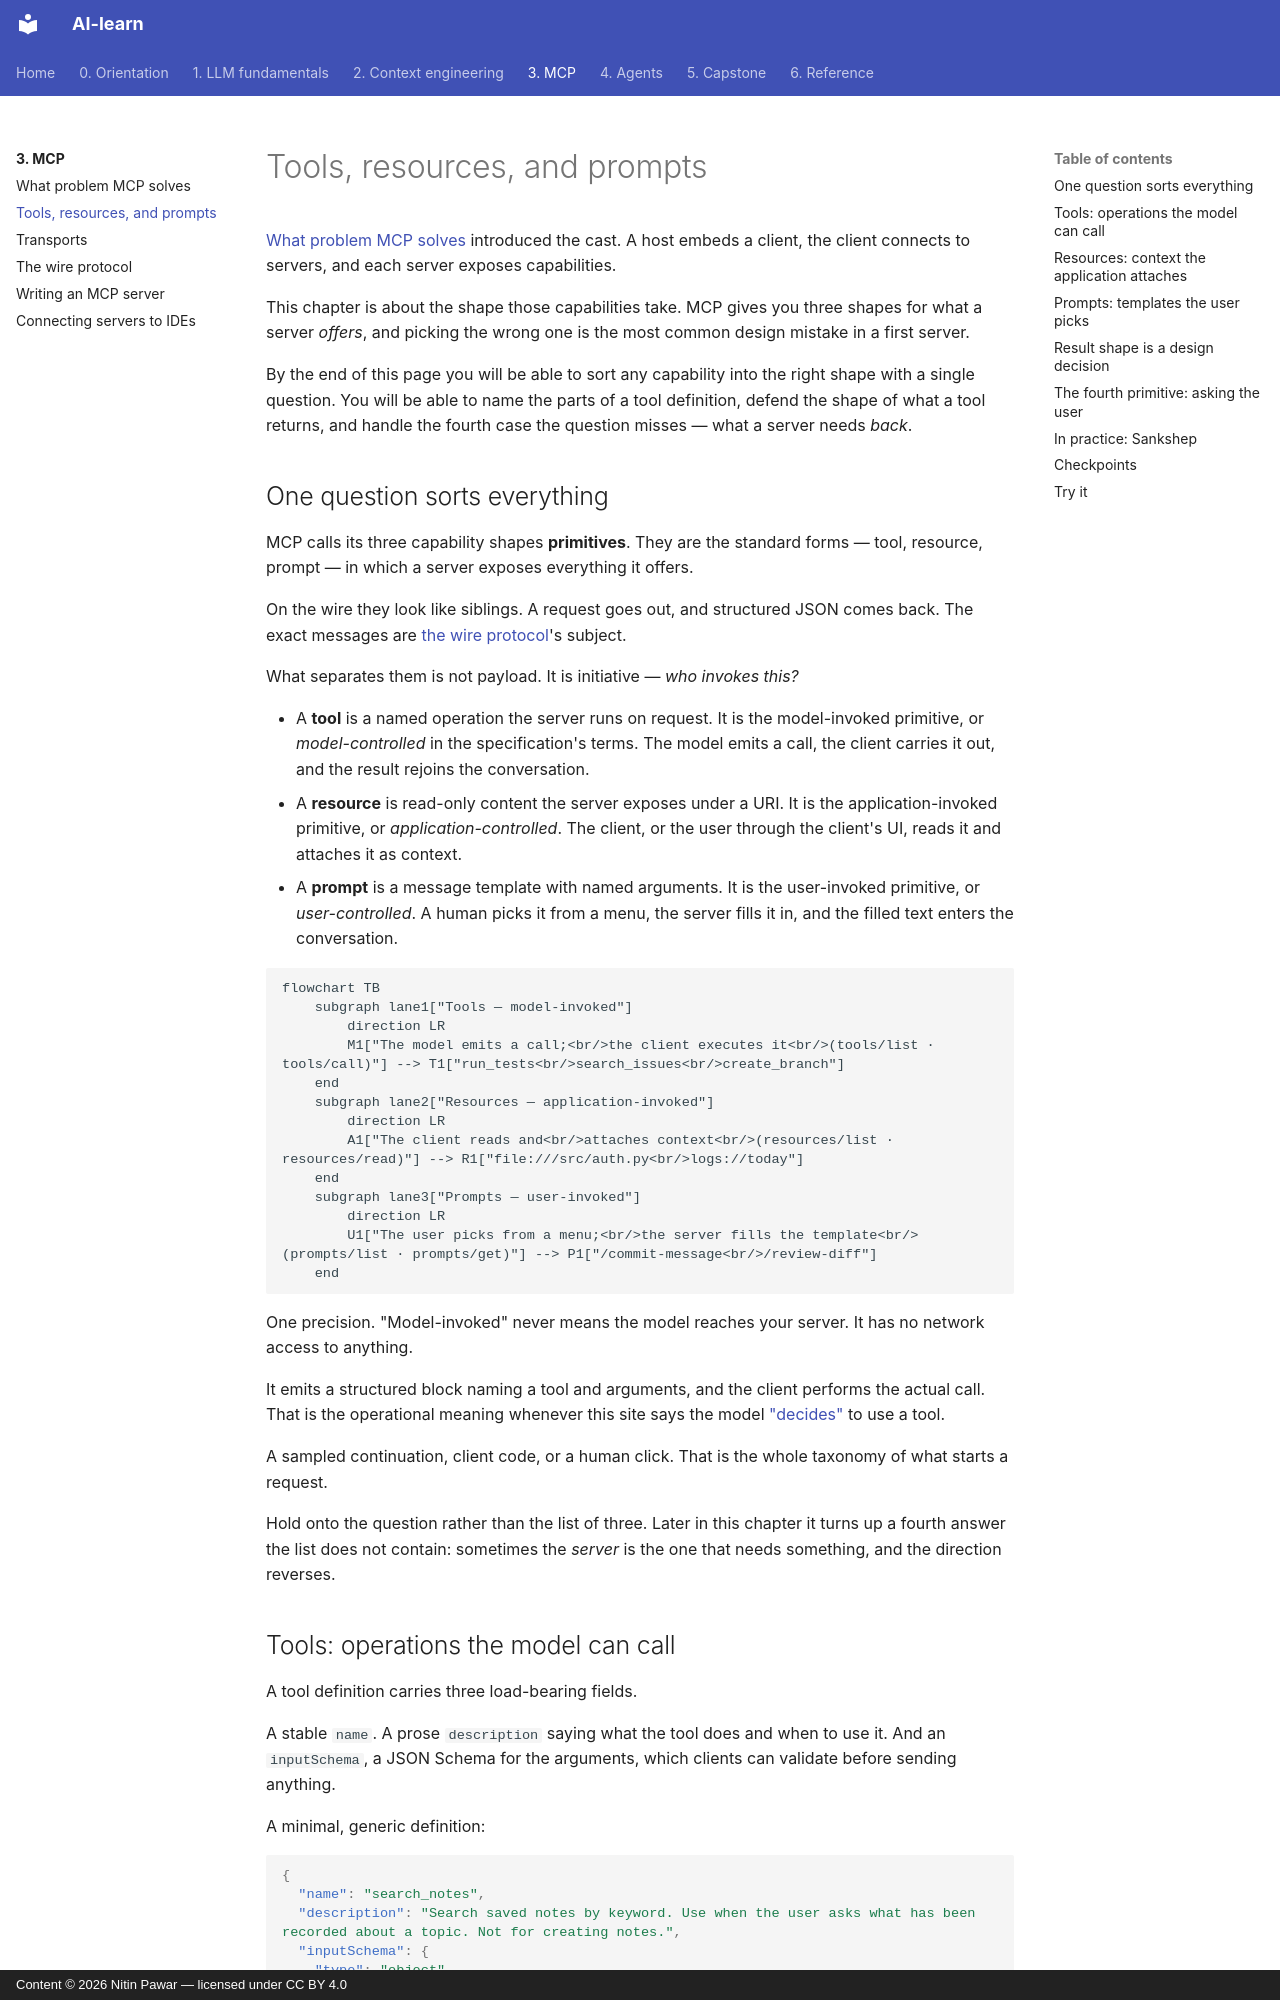

repository: nitinpawar28/AI-learn · page: part3-mcp/primitives/index.html · generator: mkdocs · copyright: Content © 2026 Nitin Pawar — licensed under CC BY 4.0

# Tools, resources, and prompts

[What problem MCP solves](why-mcp.md) introduced the cast. A host embeds a client, the client connects to servers, and each server exposes capabilities.

This chapter is about the shape those capabilities take. MCP gives you three shapes for what a server *offers*, and picking the wrong one is the most common design mistake in a first server.

By the end of this page you will be able to sort any capability into the right shape with a single question. You will be able to name the parts of a tool definition, defend the shape of what a tool returns, and handle the fourth case the question misses — what a server needs *back*.

## One question sorts everything

MCP calls its three capability shapes **primitives**. They are the standard forms — tool, resource, prompt — in which a server exposes everything it offers.

On the wire they look like siblings. A request goes out, and structured JSON comes back. The exact messages are [the wire protocol](wire-protocol.md)'s subject.

What separates them is not payload. It is initiative — *who invokes this?*

- A **tool** is a named operation the server runs on request. It is the model-invoked primitive, or *model-controlled* in the specification's terms. The model emits a call, the client carries it out, and the result rejoins the conversation.
- A **resource** is read-only content the server exposes under a URI. It is the application-invoked primitive, or *application-controlled*. The client, or the user through the client's UI, reads it and attaches it as context.
- A **prompt** is a message template with named arguments. It is the user-invoked primitive, or *user-controlled*. A human picks it from a menu, the server fills it in, and the filled text enters the conversation.

```mermaid
flowchart TB
    subgraph lane1["Tools — model-invoked"]
        direction LR
        M1["The model emits a call;<br/>the client executes it<br/>(tools/list · tools/call)"] --> T1["run_tests<br/>search_issues<br/>create_branch"]
    end
    subgraph lane2["Resources — application-invoked"]
        direction LR
        A1["The client reads and<br/>attaches context<br/>(resources/list · resources/read)"] --> R1["file:///src/auth.py<br/>logs://today"]
    end
    subgraph lane3["Prompts — user-invoked"]
        direction LR
        U1["The user picks from a menu;<br/>the server fills the template<br/>(prompts/list · prompts/get)"] --> P1["/commit-message<br/>/review-diff"]
    end
```

One precision. "Model-invoked" never means the model reaches your server. It has no network access to anything.

It emits a structured block naming a tool and arguments, and the client performs the actual call. That is the operational meaning whenever this site says the model ["decides"](../part1-fundamentals/what-llms-do.md) to use a tool.

A sampled continuation, client code, or a human click. That is the whole taxonomy of what starts a request.

Hold onto the question rather than the list of three. Later in this chapter it turns up a fourth answer the list does not contain: sometimes the *server* is the one that needs something, and the direction reverses.
